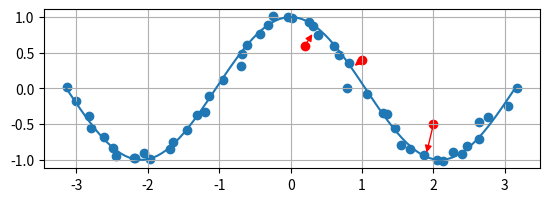

Write Python code to recreate this figure.
import matplotlib.pyplot as plt
from scipy.spatial import KDTree
import numpy as np

def eigen(A):
    eigenValues, eigenVectors = np.linalg.eig(A)
    idx = np.argsort(eigenValues)[::-1]
    eigenValues = eigenValues[idx]
    eigenVectors = eigenVectors[:, idx]
    return (eigenValues, eigenVectors)

def find_normal(pts):
    n = pts.shape[0]
    center = np.mean(pts, axis=0)
    pts_norm = pts -  np.tile(center, (n, 1))
    A = pts_norm.T.dot(pts_norm)/n
    v, D = eigen(A)
    direction = D[:, 1] / np.linalg.norm(D[:, 1])
    if (v[0] > 3 * v[1]):
        return True, direction
    else:
        return False, None

def get_norm_vec(pt):
    norm_vec = np.zeros([pt.shape[0], 2])
    tree = KDTree(pt)
    for i, p in enumerate(pt):
        #_, indexes = tree.query(p, k=5)
        indexes = tree.query_ball_point(p, 1)
        near_pt = pt[indexes]
        s, vec = find_normal(near_pt)
        norm_vec[i,:] = vec
    return norm_vec

def p2surf(x, pt, n):
    n = n.reshape([-1, 2])
    pt = pt.reshape([-1, 2])

    h = 1
    tree = KDTree(pt)
    # indexes = tree.query_ball_point(x, h)
    dists, indexes = tree.query(x, k=3)
    # near_pt = pt[indexes]
    weight_sum = 0.
    proj_sum = 0.
    dir_sum = np.array([0, 0.])
    for i in indexes:
        if (i > pt.shape[0]):
            continue
        p = pt[i]
        x_p = x - p
        weight  = np.exp(-(x_p.dot(x_p)/(h*h)))
        weight = 1.
        sign = np.sign(x_p.dot(n[i]))
        proj_sum += weight * x_p.dot(n[i]) * sign
        weight_sum += weight
        dir_sum += weight * n[i] * sign
        break
    dist = proj_sum / weight_sum
    dir = dir_sum / weight_sum
    return dist, dir

def draw_norm(figname, pt, n, c='C0'):
    pt = pt.reshape([-1, 2])
    n = n.reshape([-1, 2])
    fig = plt.figure(figname)
    axes = fig.gca()
    for i, p in enumerate(pt):
        axes.annotate('', xy=p + n[i], xytext=p,
                      arrowprops=dict(arrowstyle='-|>',
                      connectionstyle='arc3',
                      facecolor=c,
                      edgecolor=c))


def test_data():
    f = lambda x: np.cos(1.5*x)
    xx = np.linspace(-np.pi, np.pi, 50)
    yy = f(xx)
    pt = np.vstack([xx, yy]).T
    pt += np.random.normal(0, 0.05, pt.shape)

    xx = np.linspace(-np.pi, np.pi, 100)
    yy = f(xx)
    truth = np.vstack([xx, yy]).T
    return pt, truth

pt, truth = test_data()
nvec = get_norm_vec(pt)

# x = np.array([2.0, 0.0])
# x = np.array([0.2, 0.6])
xs = np.array([[2, -0.5], [1.0, 0.4], [0.2, 0.6]])


fig = plt.figure("test")
ax = fig.gca()
ax.set_aspect('equal')

"""
ax.set_xlim(-1, 2)
ax.set_ylim(-1, 2)

n = np.array([0.7, 1.])
n /= np.linalg.norm(n)
p = np.array([0, 0])
x = np.array([1, 1])
dist, dir = p2surf(x, p, n)
v = - dist * dir
ax.scatter(x[0], x[1], c='r')
ax.scatter(p[0], p[1], c='C0')
draw_norm('test', x, v, 'r')
draw_norm('test', p, n, 'C0')
"""

ax.scatter(pt[:, 0], pt[:, 1])
# draw_norm('test', pt, nvec * 0.3)

for x in xs:
    dist, dir = p2surf(x, pt, nvec)
    v = - dist * dir
    ax.scatter(x[0], x[1], c='r')
    draw_norm('test', x, v, 'r')


ax.plot(truth[:, 0], truth[:, 1])

plt.grid()
plt.show()
